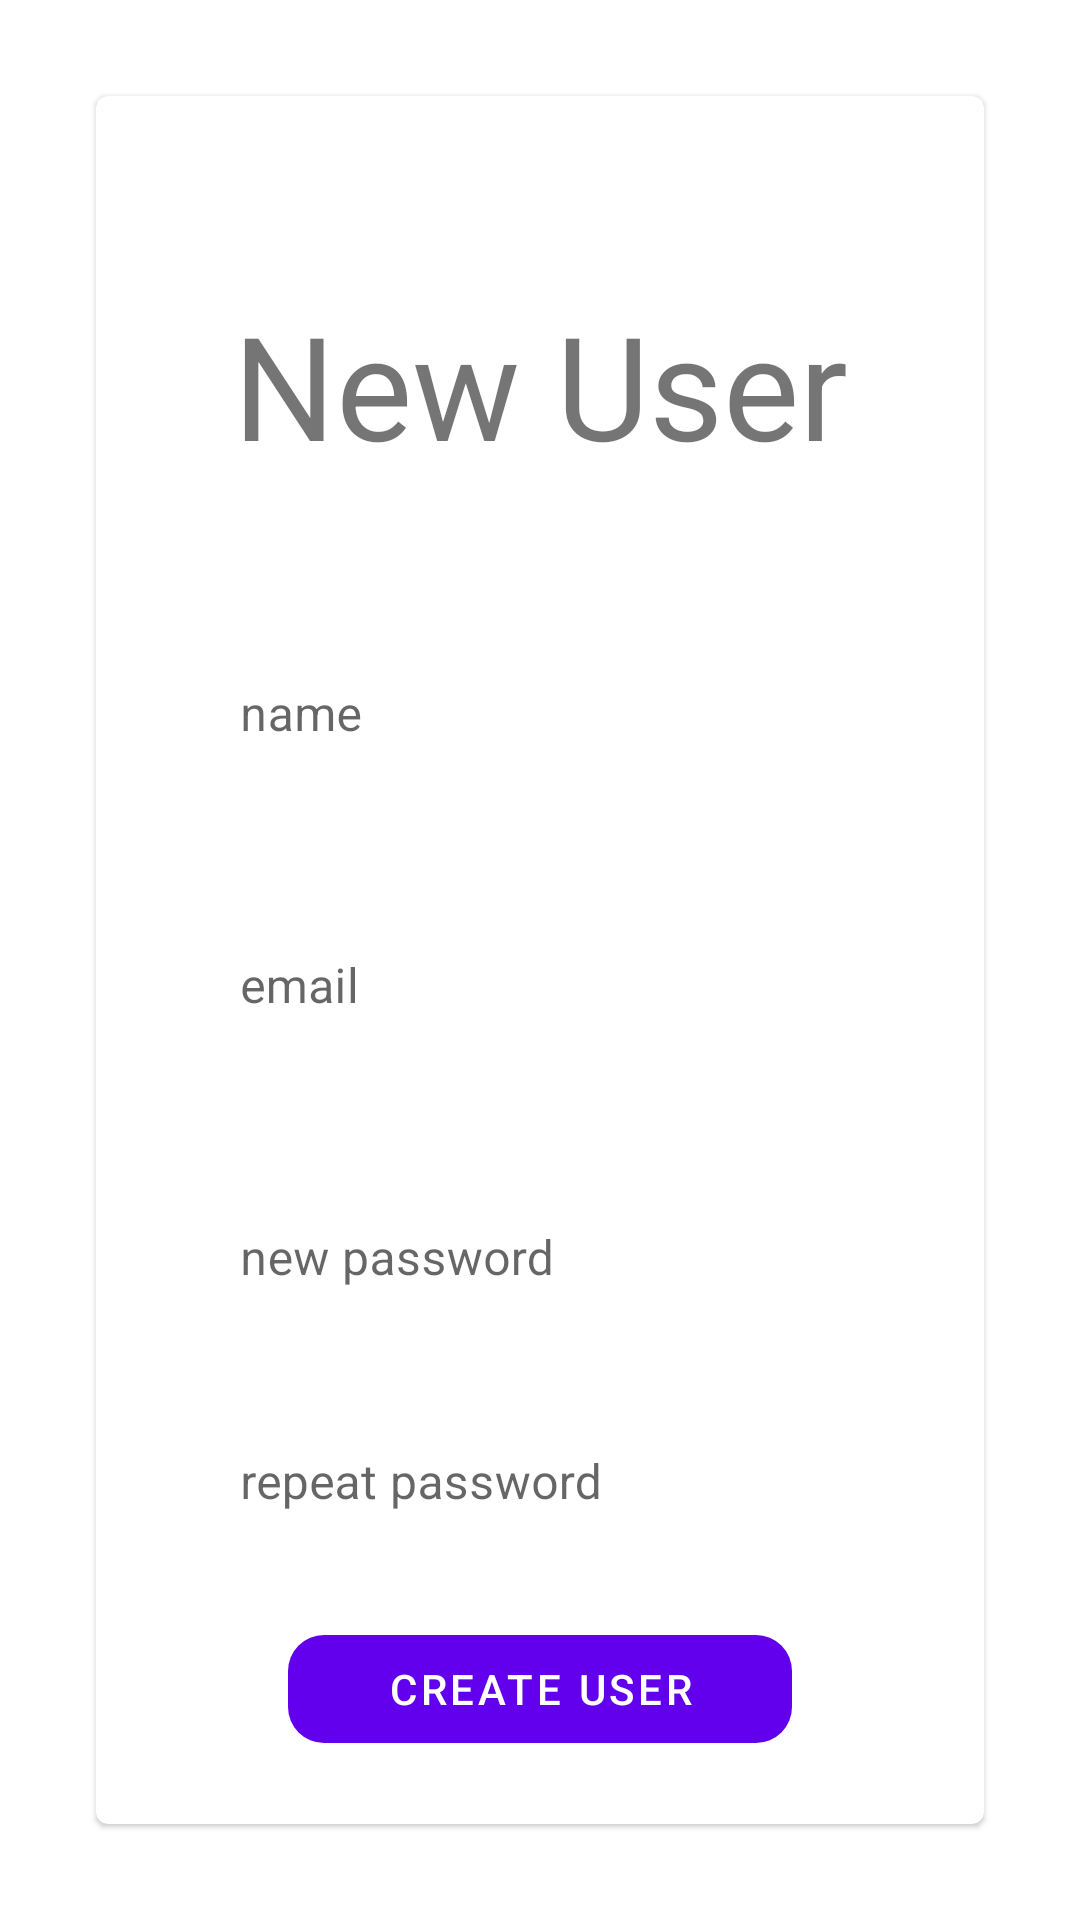

Reconstruct the res/layout file that produces this screen, plus the resources it refers to.
<!-- AndroidManifest.xml: application theme Theme.LocationSaver -->
<!-- res/layout/fragment_signup.xml -->
<?xml version="1.0" encoding="utf-8"?>
<layout xmlns:android="http://schemas.android.com/apk/res/android"
    xmlns:app="http://schemas.android.com/apk/res-auto"
    xmlns:tools="http://schemas.android.com/tools">

    <data>

    </data>

    <androidx.constraintlayout.widget.ConstraintLayout
        android:layout_width="match_parent"
        android:layout_height="match_parent">

        <com.google.android.material.card.MaterialCardView
            android:id="@+id/signup_central_card"
            android:layout_width="0dp"
            android:layout_height="0dp"
            android:layout_marginStart="32dp"
            android:layout_marginTop="32dp"
            android:layout_marginEnd="32dp"
            android:layout_marginBottom="32dp"
            app:layout_constraintBottom_toBottomOf="parent"
            app:layout_constraintEnd_toEndOf="parent"
            app:layout_constraintStart_toStartOf="parent"
            app:layout_constraintTop_toTopOf="parent">

            <androidx.constraintlayout.widget.ConstraintLayout
                android:layout_width="match_parent"
                android:layout_height="match_parent">

                <com.google.android.material.textview.MaterialTextView
                    android:id="@+id/signup_header_text"
                    android:layout_width="wrap_content"
                    android:layout_height="wrap_content"
                    android:layout_marginStart="32dp"
                    android:layout_marginTop="64dp"
                    android:layout_marginEnd="32dp"
                    android:text="New User"
                    android:textSize="48sp"
                    app:layout_constraintEnd_toEndOf="parent"
                    app:layout_constraintStart_toStartOf="parent"
                    app:layout_constraintTop_toTopOf="parent" />

                <com.google.android.material.textfield.TextInputLayout
                    android:id="@+id/signup_name_inputlayout"
                    android:layout_width="0dp"
                    android:layout_height="wrap_content"
                    android:layout_marginStart="32dp"
                    android:layout_marginTop="32dp"
                    android:layout_marginEnd="32dp"
                    app:boxBackgroundMode="none"
                    app:layout_constraintEnd_toEndOf="parent"
                    app:layout_constraintStart_toStartOf="parent"
                    app:layout_constraintTop_toBottomOf="@+id/signup_header_text">

                    <com.google.android.material.textfield.TextInputEditText
                        android:id="@+id/signup_name_input"
                        android:layout_width="match_parent"
                        android:layout_height="wrap_content"
                        android:hint="name" />
                </com.google.android.material.textfield.TextInputLayout>

                <com.google.android.material.textfield.TextInputLayout
                    android:id="@+id/signup_email_inputlayout"
                    android:layout_width="0dp"
                    android:layout_height="wrap_content"
                    android:layout_marginTop="24dp"
                    app:boxBackgroundMode="none"
                    app:layout_constraintEnd_toEndOf="@+id/signup_name_inputlayout"
                    app:layout_constraintStart_toStartOf="@+id/signup_name_inputlayout"
                    app:layout_constraintTop_toBottomOf="@+id/signup_name_inputlayout">

                    <com.google.android.material.textfield.TextInputEditText
                        android:id="@+id/signup_email_input"
                        android:layout_width="match_parent"
                        android:layout_height="wrap_content"
                        android:hint="email" />
                </com.google.android.material.textfield.TextInputLayout>

                <com.google.android.material.textfield.TextInputLayout
                    android:id="@+id/signup_password_inputlayout"
                    android:layout_width="0dp"
                    android:layout_height="wrap_content"
                    android:layout_marginTop="24dp"
                    app:boxBackgroundMode="none"
                    app:layout_constraintEnd_toEndOf="@+id/signup_email_inputlayout"
                    app:layout_constraintStart_toStartOf="@+id/signup_email_inputlayout"
                    app:layout_constraintTop_toBottomOf="@+id/signup_email_inputlayout">

                    <com.google.android.material.textfield.TextInputEditText
                        android:id="@+id/signup_password_input"
                        android:layout_width="match_parent"
                        android:layout_height="wrap_content"
                        android:hint="new password" />
                </com.google.android.material.textfield.TextInputLayout>

                <com.google.android.material.textfield.TextInputLayout
                    android:id="@+id/signup_passrepeat_inputlayout"
                    android:layout_width="0dp"
                    android:layout_height="wrap_content"
                    android:layout_marginTop="8dp"
                    app:boxBackgroundMode="none"
                    app:layout_constraintEnd_toEndOf="@+id/signup_password_inputlayout"
                    app:layout_constraintStart_toStartOf="@+id/signup_password_inputlayout"
                    app:layout_constraintTop_toBottomOf="@+id/signup_password_inputlayout">

                    <com.google.android.material.textfield.TextInputEditText
                        android:id="@+id/signup_passrepeat_input"
                        android:layout_width="match_parent"
                        android:layout_height="wrap_content"
                        android:hint="repeat password" />
                </com.google.android.material.textfield.TextInputLayout>

                <com.google.android.material.button.MaterialButton
                    android:id="@+id/signup_create_button"
                    style="@style/Widget.MaterialComponents.Button.UnelevatedButton"
                    android:layout_width="0dp"
                    android:layout_height="wrap_content"
                    android:layout_marginStart="32dp"
                    android:layout_marginTop="24dp"
                    android:layout_marginEnd="32dp"
                    android:text="Create User"
                    app:cornerRadius="12dp"
                    app:layout_constraintEnd_toEndOf="@+id/signup_passrepeat_inputlayout"
                    app:layout_constraintStart_toStartOf="@+id/signup_passrepeat_inputlayout"
                    app:layout_constraintTop_toBottomOf="@+id/signup_passrepeat_inputlayout" />

                <com.google.android.material.button.MaterialButton
                    android:id="@+id/signup_cancel_button"
                    style="@style/Widget.MaterialComponents.Button.OutlinedButton"
                    android:layout_width="0dp"
                    android:layout_height="wrap_content"
                    android:layout_marginTop="16dp"
                    android:text="Cancel"
                    app:cornerRadius="12dp"
                    app:layout_constraintEnd_toEndOf="@+id/signup_create_button"
                    app:layout_constraintStart_toStartOf="@+id/signup_create_button"
                    app:layout_constraintTop_toBottomOf="@+id/signup_create_button"
                    app:strokeWidth="2dp" />

            </androidx.constraintlayout.widget.ConstraintLayout>

        </com.google.android.material.card.MaterialCardView>
    </androidx.constraintlayout.widget.ConstraintLayout>
</layout>
<!-- resources referenced by this layout -->
<resources>
  <style name="Theme.LocationSaver" parent="Theme.MaterialComponents.DayNight.NoActionBar">
          
          <item name="colorPrimary">@color/purple_500</item>
          <item name="colorPrimaryVariant">@color/purple_700</item>
          <item name="colorOnPrimary">@color/white</item>
          
          <item name="colorSecondary">@color/teal_200</item>
          <item name="colorSecondaryVariant">@color/teal_700</item>
          <item name="colorOnSecondary">@color/black</item>
          
          <item name="android:statusBarColor">?attr/colorPrimaryVariant</item>
          
      </style>
  <!-- not gathered from this repository: default colours our renderer supplied (Android Studio template values) -->
  <color name="purple_500">#FF6200EE</color>
  <color name="purple_700">#FF3700B3</color>
  <color name="teal_200">#FF03DAC5</color>
  <color name="teal_700">#FF018786</color>
  <color name="black">#FF000000</color>
  <color name="white">#FFFFFFFF</color>
</resources>
